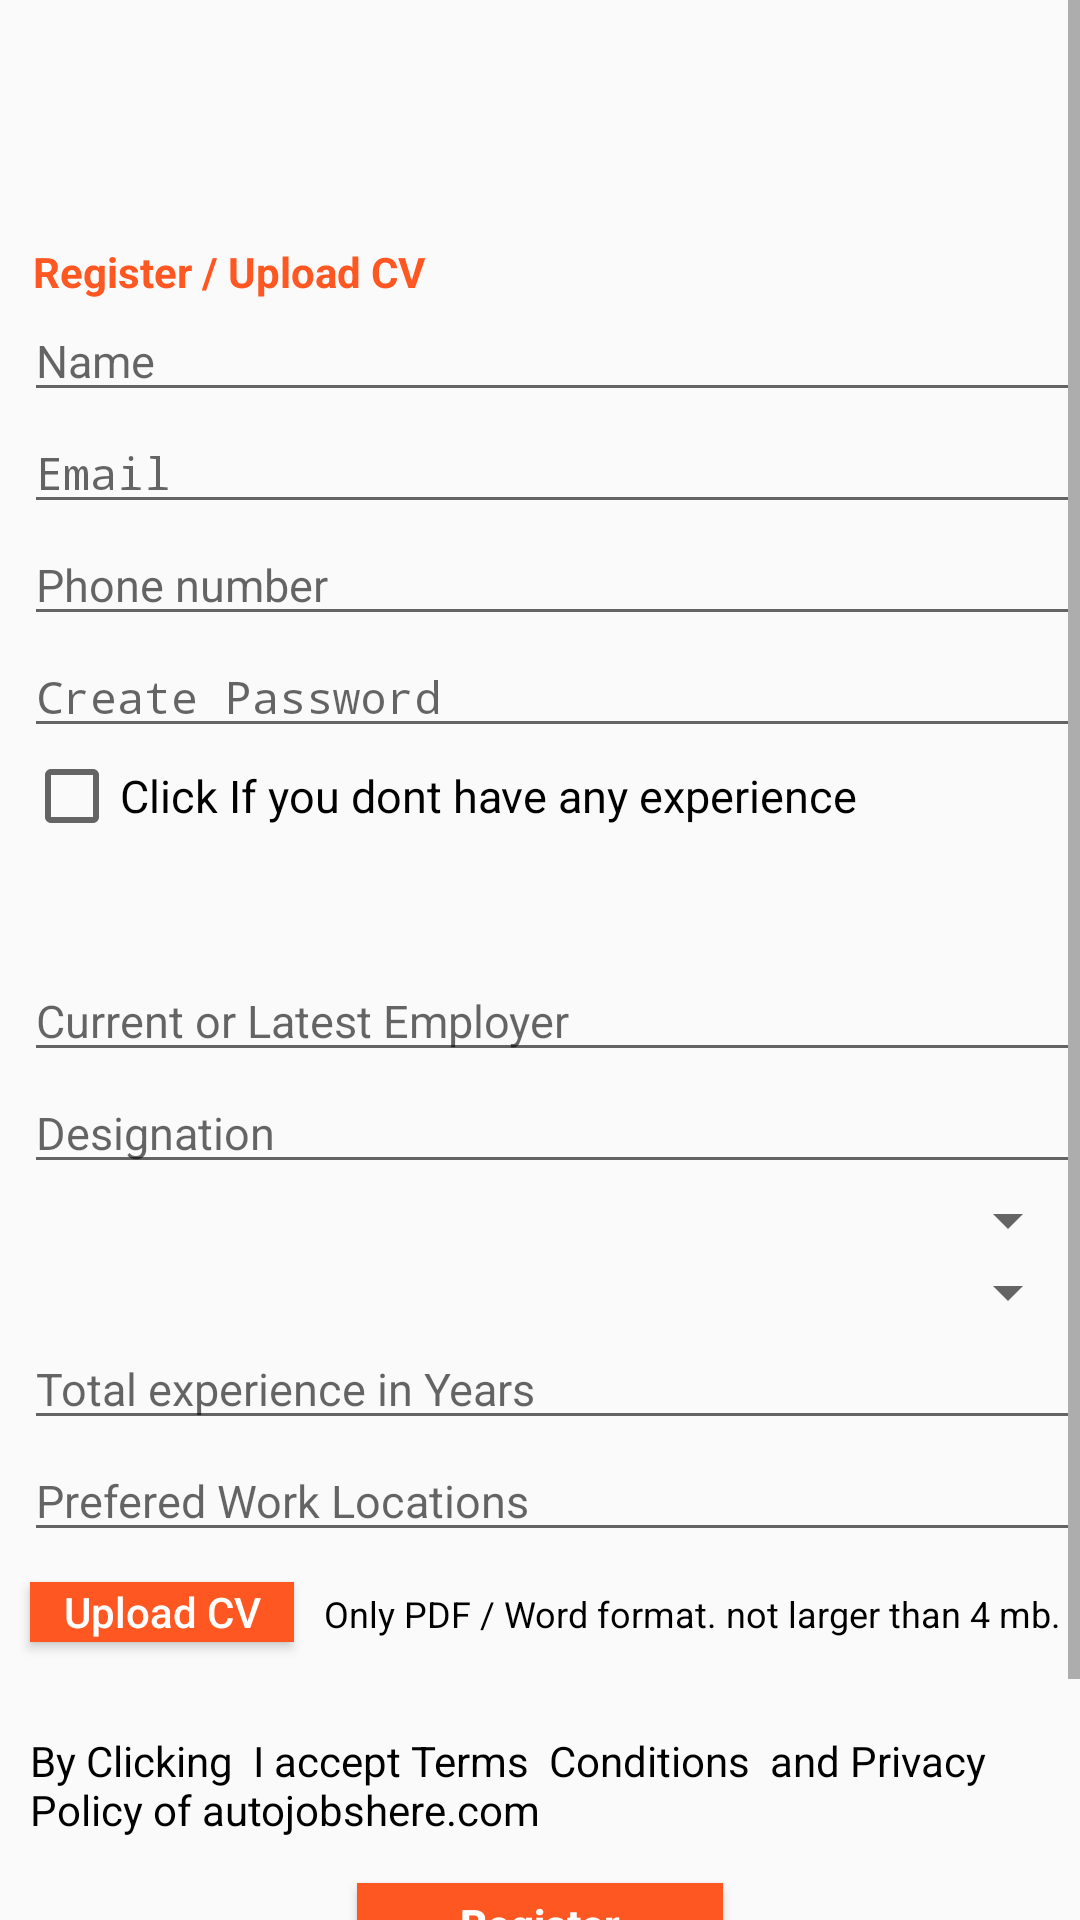

Layout XML and referenced resources for this Android screen:
<!-- AndroidManifest.xml: application theme AppTheme -->
<!-- res/layout/activity_register.xml -->
<?xml version="1.0" encoding="utf-8"?>
<ScrollView xmlns:android="http://schemas.android.com/apk/res/android"
    xmlns:app="http://schemas.android.com/apk/res-auto"
    android:layout_width="match_parent"
    android:layout_height="wrap_content"
    android:fillViewport="true">
    <RelativeLayout
        android:layout_width="match_parent"
        android:layout_height="wrap_content">


        <LinearLayout
            android:layout_width="match_parent"
            android:layout_height="wrap_content"
            android:layout_centerHorizontal="true"
            android:orientation="horizontal"
            android:layout_alignParentTop="true"
            android:id="@+id/linearLayout"
            android:weightSum="1">

            <ImageView
                android:id="@+id/imageView6"
                android:layout_width="match_parent"
                android:layout_height="81dp"
                android:layout_gravity="center"
                app:srcCompat="@drawable/logo" />
        </LinearLayout>

        <LinearLayout
            android:layout_width="match_parent"
            android:layout_height="wrap_content"
            android:layout_alignParentLeft="true"
            android:layout_alignParentStart="true"
            android:layout_below="@+id/linearLayout"
            android:layout_marginLeft="11dp"
            android:layout_marginStart="11dp"
            android:orientation="horizontal"
            android:id="@+id/linearLayout2">


            <TextView
                android:id="@+id/titletxt"
                android:layout_width="match_parent"
                android:layout_height="wrap_content"

                android:text="Register / Upload CV"
                android:textColor="@color/colorPrimary"
                android:textStyle="bold" />
        </LinearLayout>

        <LinearLayout
            android:layout_width="match_parent"
            android:layout_height="220dp"
            android:orientation="vertical"
            android:layout_below="@+id/linearLayout2"
            android:layout_alignParentLeft="true"
            android:layout_alignParentStart="true"
            android:weightSum="1"
            android:id="@+id/linearLayout3">

            <EditText
                android:id="@+id/nameedit"
                android:layout_width="match_parent"
                android:layout_height="wrap_content"
                android:layout_marginLeft="8dp"
                android:ems="10"
                android:inputType="textPersonName"
                android:hint="Name"
                android:textSize="15dp" />

            <EditText
                android:id="@+id/emailedit"
                android:layout_width="match_parent"
                android:layout_height="wrap_content"
                android:layout_marginLeft="8dp"
                android:ems="10"
                android:fontFamily="monospace"
                android:hint="Email"
                android:inputType="textEmailAddress"
                android:textSize="15dp" />

            <EditText
                android:id="@+id/mobileedit"
                android:layout_width="match_parent"
                android:layout_height="wrap_content"
                android:layout_marginLeft="8dp"
                android:ems="10"
                android:fontFamily="-"
                android:hint="Phone number"
                android:inputType="phone"
                android:textSize="15dp" />

            <EditText
                android:id="@+id/editText_pass"
                android:layout_width="match_parent"
                android:layout_height="wrap_content"
                android:layout_marginLeft="8dp"
                android:ems="10"
                android:inputType="textPassword"
                android:hint="Create Password"
                android:textSize="15dp" />

            <CheckBox
                android:id="@+id/checkBox"
                android:layout_width="match_parent"
                android:layout_height="wrap_content"
                android:layout_marginLeft="8dp"
                android:text="Click If you dont have any experience"
                android:textSize="15dp" />
        </LinearLayout>

        <LinearLayout
            android:layout_width="match_parent"
            android:layout_height="wrap_content"
            android:layout_below="@+id/linearLayout3"
            android:orientation="vertical"
            android:layout_alignParentLeft="true"
            android:layout_alignParentStart="true"
            android:id="@+id/linearLayout4"
            android:weightSum="1">

            <EditText
                android:id="@+id/employeredit"
                android:layout_width="match_parent"
                android:layout_height="wrap_content"
                android:layout_marginLeft="8dp"
                android:ems="10"
                android:hint="Current or Latest Employer"
                android:inputType="textPersonName"
                android:textSize="15dp" />
            <EditText
            android:id="@+id/edt_designation"
            android:layout_width="match_parent"
            android:layout_height="wrap_content"
            android:layout_marginLeft="8dp"
            android:ems="10"
            android:hint="Designation"
            android:inputType="textPersonName"
            android:textSize="15dp" />

            <Spinner
                android:id="@+id/spinner_dept"
                android:layout_width="match_parent"
                android:layout_height="wrap_content"/>

            <Spinner
                android:id="@+id/spinner_industry"
                android:layout_width="match_parent"
                android:layout_height="wrap_content"/>

            <EditText
                android:id="@+id/experienceedit"
                android:layout_width="match_parent"
                android:layout_height="wrap_content"
                android:layout_marginLeft="8dp"
                android:ems="10"
                android:inputType="textPersonName"
                android:hint="Total experience in Years"
                android:textSize="15dp" />

            <EditText
                android:id="@+id/locationedit"
                android:layout_width="match_parent"
                android:layout_height="wrap_content"
                android:layout_marginLeft="8dp"
                android:ems="10"
                android:inputType="textPersonName"
                android:hint="Prefered Work Locations"
                android:textSize="15dp" />


            <LinearLayout
                android:layout_width="match_parent"
                android:layout_height="60dp"
                android:orientation="horizontal">

                <Button
                    android:id="@+id/uploadbtn"
                    android:layout_width="wrap_content"
                    android:layout_height="20dp"
                    android:layout_marginLeft="10dp"
                    android:layout_marginTop="10dp"
                    android:background="@color/colorPrimary"
                    android:text="Upload CV"
                    android:textAllCaps="false"
                    android:textColor="#fff" />

                <TextView
                    android:id="@+id/upldbtntxt"
                    android:layout_width="wrap_content"
                    android:layout_height="wrap_content"
                    android:layout_marginLeft="10dp"
                    android:layout_marginTop="10dp"
                    android:layout_weight="1"
                    android:text="Only PDF / Word format. not larger than 4 mb."
                    android:textColor="#000"
                    android:textSize="12dp" />
            </LinearLayout>


        </LinearLayout>

        <LinearLayout
            android:layout_width="match_parent"
            android:layout_height="wrap_content"
            android:layout_below="@+id/linearLayout4"
            android:orientation="vertical"
            android:layout_alignParentLeft="true"
            android:layout_alignParentStart="true"
            android:id="@+id/linearLayout8">
            <TextView
                android:id="@+id/agreetext"
                android:layout_width="match_parent"
                android:layout_height="wrap_content"
                android:layout_marginLeft="10dp"
                android:text="By Clicking  I accept Terms  Conditions  and Privacy Policy of autojobshere.com"
                android:textColor="#000"
                android:layout_weight="0.40" />

            <Button
                android:id="@+id/registerbtn"
                android:layout_width="122dp"
                android:layout_height="27dp"
                android:layout_gravity="center"
                android:layout_marginTop="15dp"
                android:background="@color/colorPrimary"
                android:text="Register"
                android:textAllCaps="false"
                android:textColor="#fff"
                android:textStyle="bold" />

            <TextView
                android:id="@+id/registertext"
                android:layout_width="match_parent"
                android:layout_height="wrap_content"
                android:layout_marginTop="10dp"
                android:gravity="center"
                android:text="Already Registered?"
                android:textColor="#000"
                android:textSize="15dp"
                android:textStyle="bold" />

            <Button
                android:id="@+id/loginbtn"
                android:layout_width="328dp"
                android:layout_height="37dp"
                android:layout_gravity="center"
                android:layout_marginTop="10dp"
                android:background="@color/colorPrimary"
                android:text="Login With autojobshere"
                android:textAllCaps="false"
                android:textColor="#fff"
                android:textSize="20dp" />
        </LinearLayout>


    </RelativeLayout>


</ScrollView>
<!-- resources referenced by this layout -->
<resources>
  <color name="colorPrimary">#ff5722</color>
  <!-- drawable logo: png bitmap (drawable-hdpi, 5351 bytes) -->
  <style name="AppTheme" parent="Theme.AppCompat.Light.DarkActionBar">
          
  
          <item name="colorPrimary">@color/colorPrimary</item>
          <item name="colorPrimaryDark">@color/colorPrimaryDark</item>
          <item name="colorAccent">@color/colorAccent</item>
          <item name="android:textColorPrimary">@android:color/black</item>
      </style>
  <color name="colorPrimaryDark">#c41c00</color>
  <color name="colorAccent">#ff5722</color>
</resources>
